Photos from the image-classification dataset "dataset" in the GitHub repository socheadev/mite_research_project. Its 5 classes are: alcohol, blood, graphic violence, sexual, traffic accident.

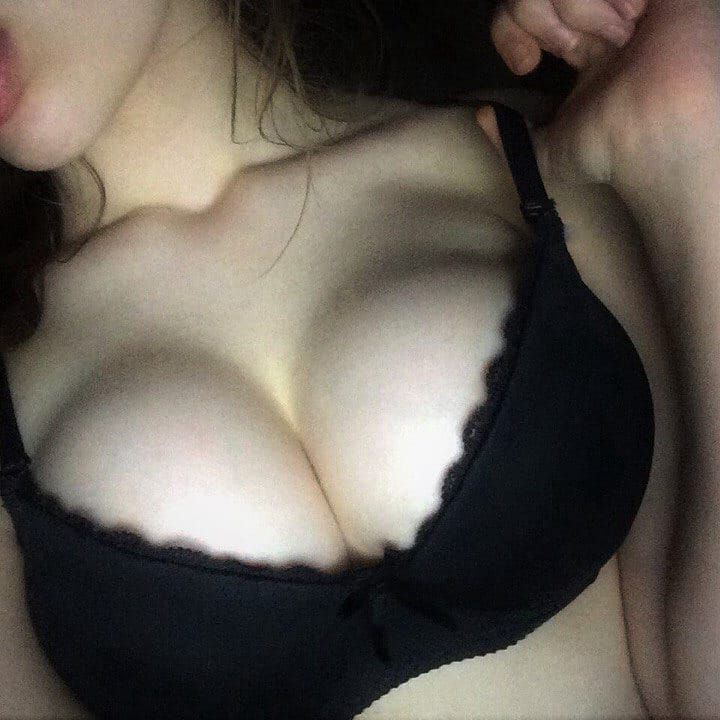
Label: sexual

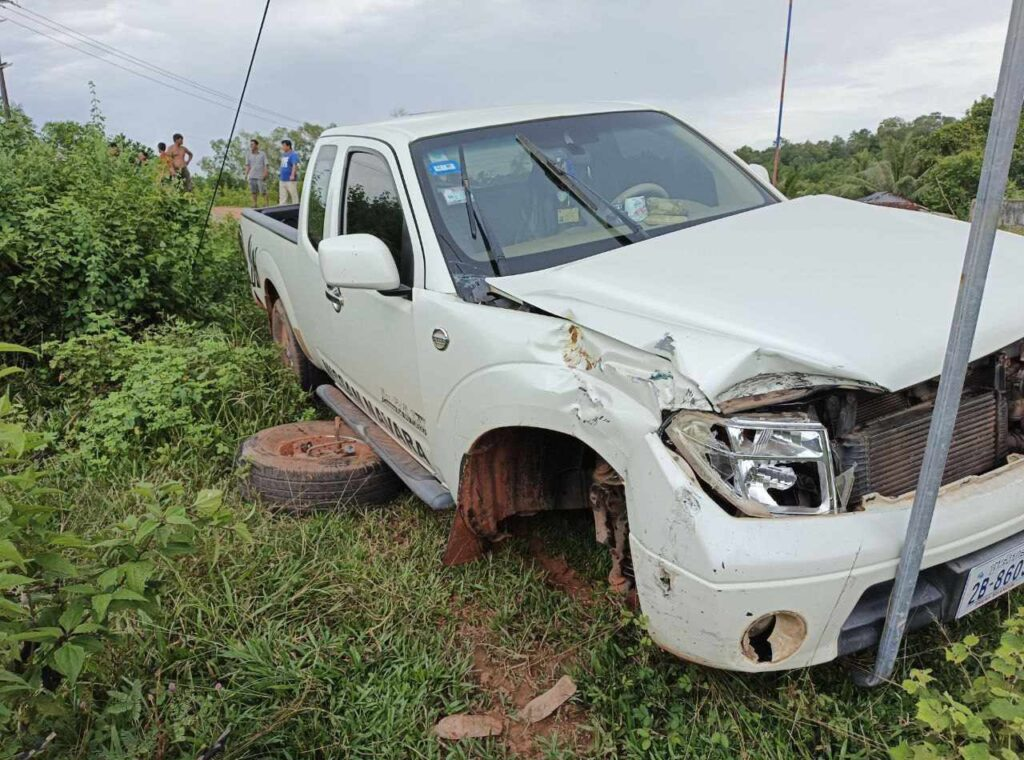
Label: traffic accident

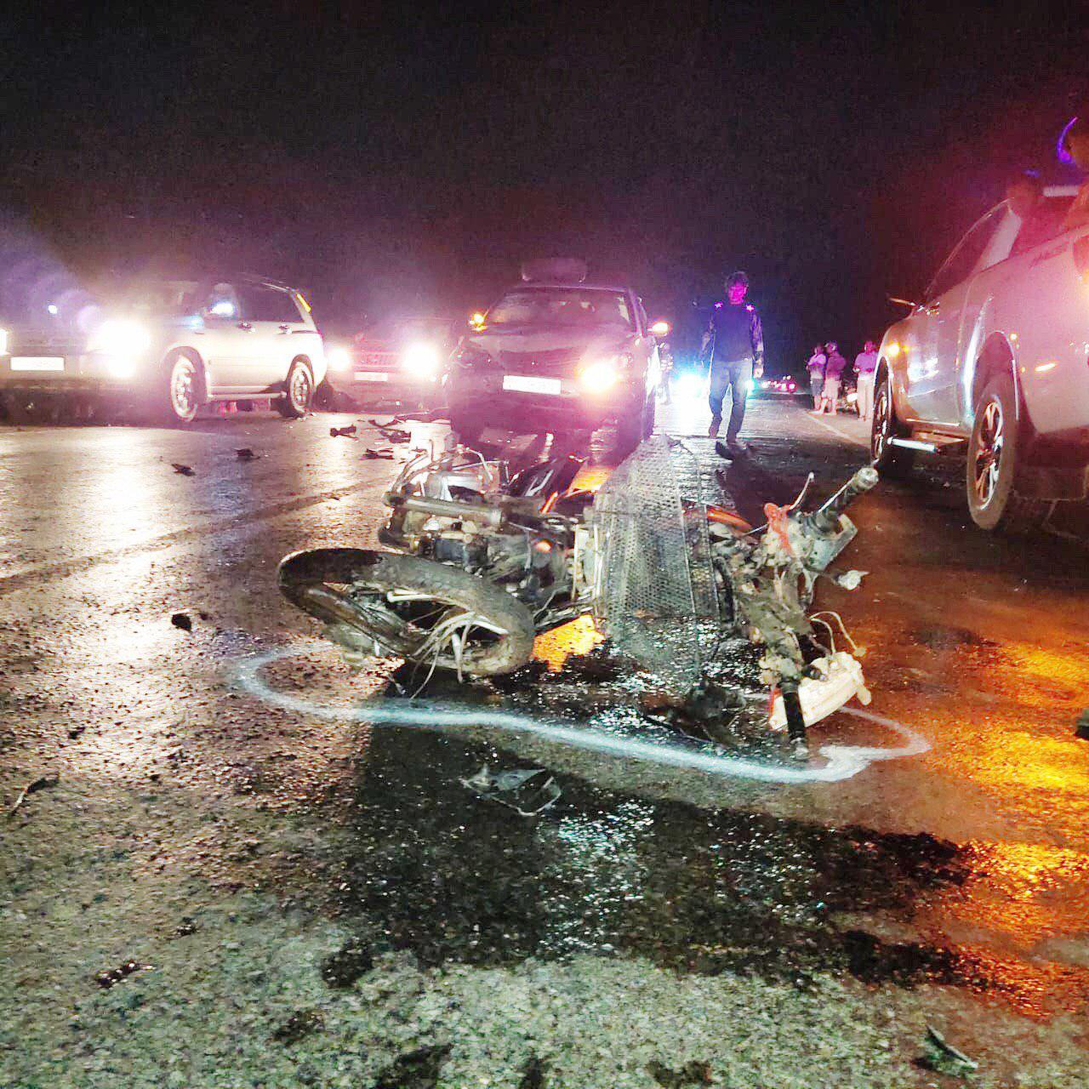
Label: traffic accident

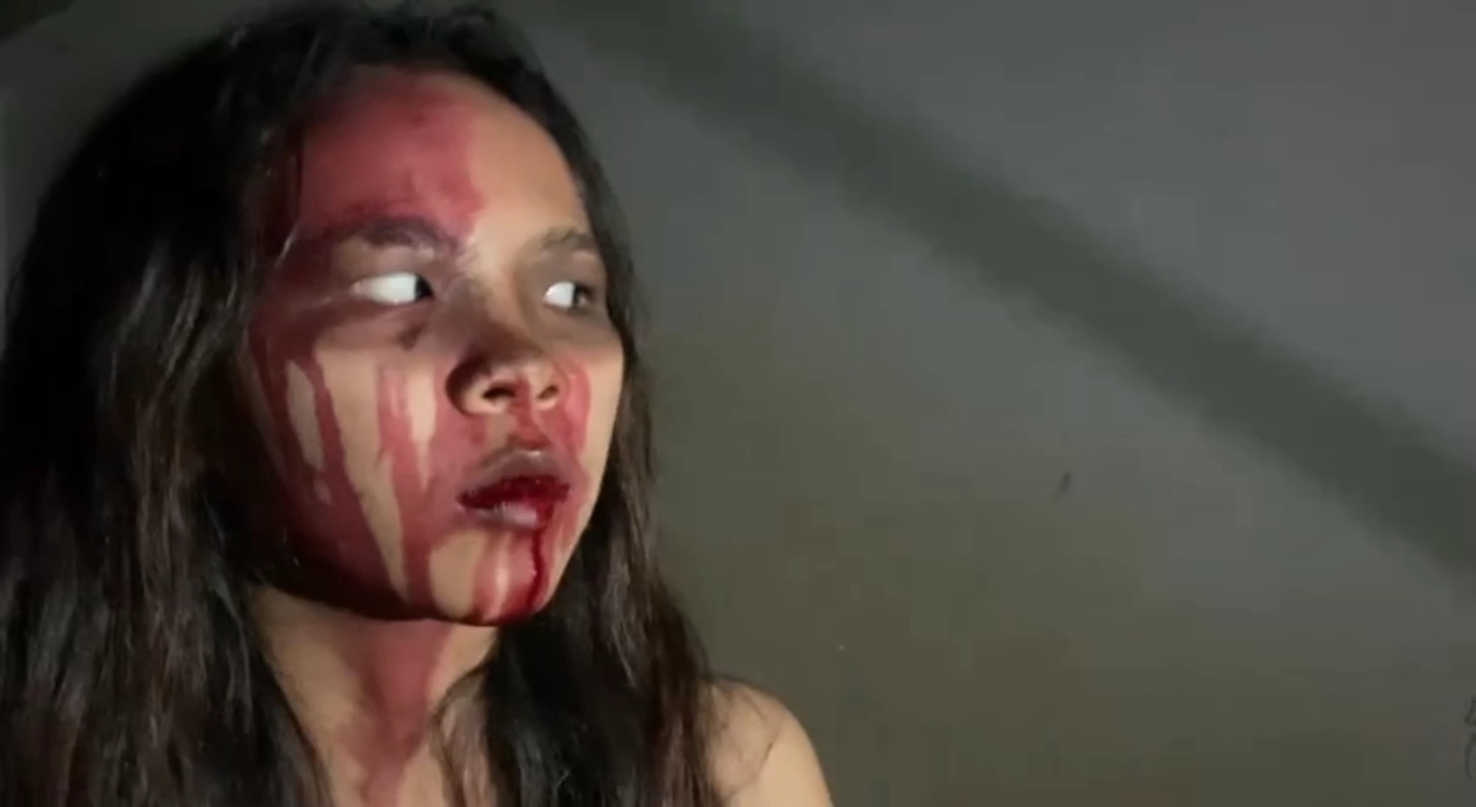
Label: blood

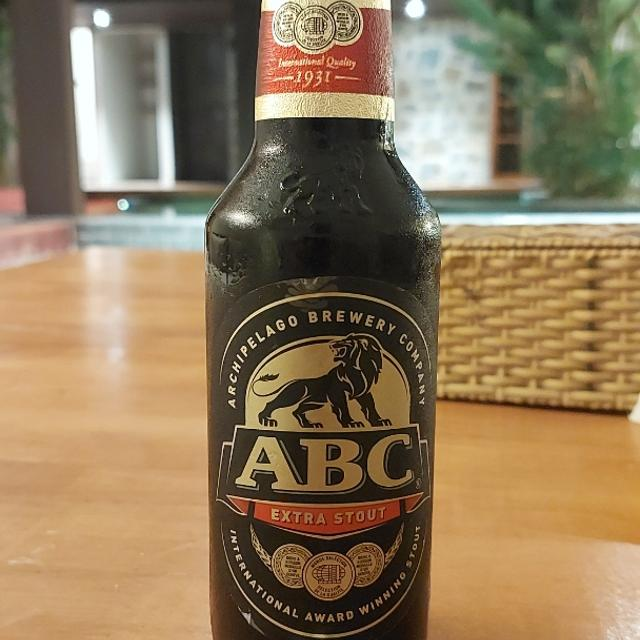
Label: alcohol

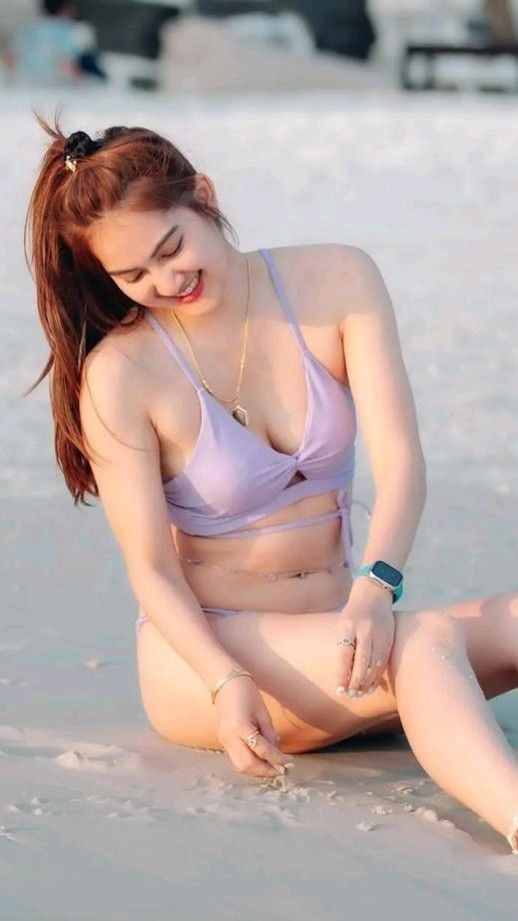
Label: sexual
